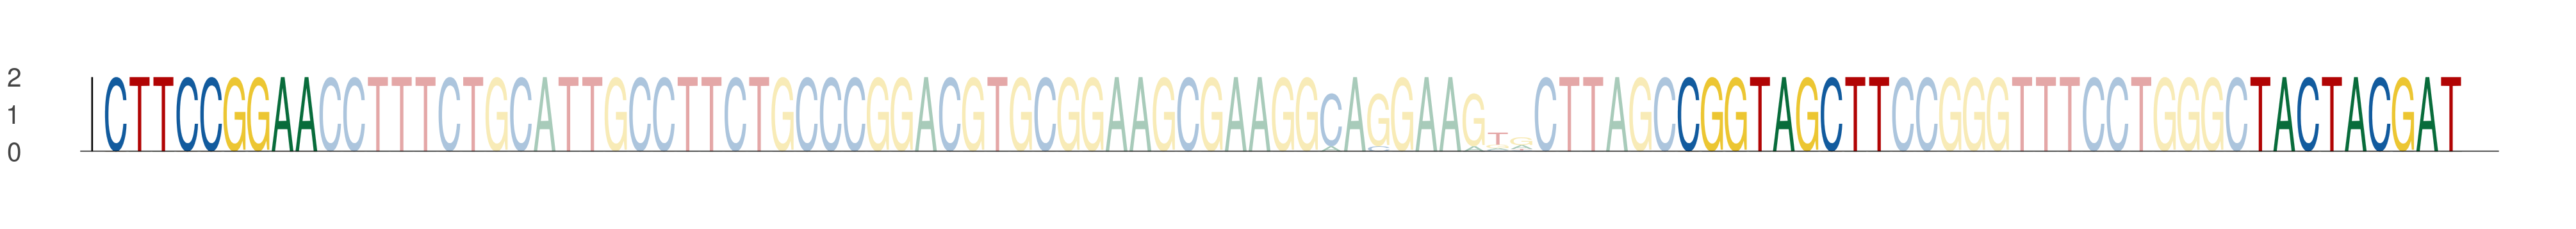

The file beside this chart, header and first rows:
seq_index, start_position, end_position, is_reversed_complement
5533, 29, 38, 0
5533, 95, 104, 0
5533, 119, 128, 0
2230, 29, 38, 0
2230, 95, 104, 0
2230, 119, 128, 0
3527, 29, 38, 0
3527, 95, 104, 0
3527, 119, 128, 0
1194, 29, 38, 0
1194, 95, 104, 0
1194, 119, 128, 0
1006, 29, 38, 0
1006, 95, 104, 0
1006, 119, 128, 0
27, 29, 38, 0
27, 95, 104, 0
27, 119, 128, 0
870, 29, 38, 0
870, 95, 104, 0
870, 119, 128, 0
3394, 29, 38, 0
3394, 95, 104, 0
3394, 119, 128, 0
2902, 29, 38, 0
2902, 95, 104, 0
2902, 119, 128, 0
5021, 29, 38, 0
5021, 95, 104, 0
5021, 119, 128, 0
4343, 29, 38, 0
4343, 95, 104, 0
4343, 119, 128, 0
